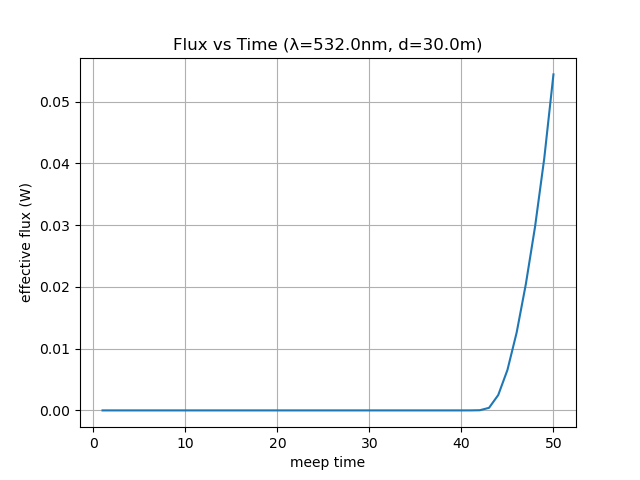

Data behind this chart, as committed beside it:
time, flux
1.0, 0.0
2.0, 0.0
3.0, 0.0
4.0, 0.0
5.0, 0.0
6.0, 0.0
7.0, 0.0
8.0, 0.0
9.0, 0.0
10.0, 0.0
11.0, 0.0
12.0, 0.0
13.0, 0.0
14.0, 0.0
15.0, 0.0
16.0, 0.0
17.0, 0.0
18.0, 0.0
19.0, 0.0
20.0, 0.0
21.0, 0.0
22.0, 0.0
23.0, 0.0
24.0, 0.0
25.0, 4.615665671309448e-304
26.0, 6.189943661603745e-268
27.0, 1.380652366437255e-234
28.0, 8.321497137601792e-204
29.0, 2.0008819877444617e-175
30.0, 2.617991418615281e-149
31.0, 2.374724166407942e-125
32.0, 1.787871459467566e-103
33.0, 1.2590196649319847e-83
34.0, 8.764018336213623e-66
35.0, 5.907235979176564e-50
36.0, 3.4088339915758705e-36
37.0, 1.264048568645602e-24
38.0, 1.6193828499341066e-15
39.0, 1.2657763518070493e-09
40.0, 3.166913107490668e-07
41.0, 1.9878362407978174e-06
42.0, 2.8932350744297857e-05
43.0, 0.0004177
44.0, 0.002492
45.0, 0.006553
46.0, 0.0126
47.0, 0.02046
48.0, 0.02975
49.0, 0.04081
50.0, 0.05442
